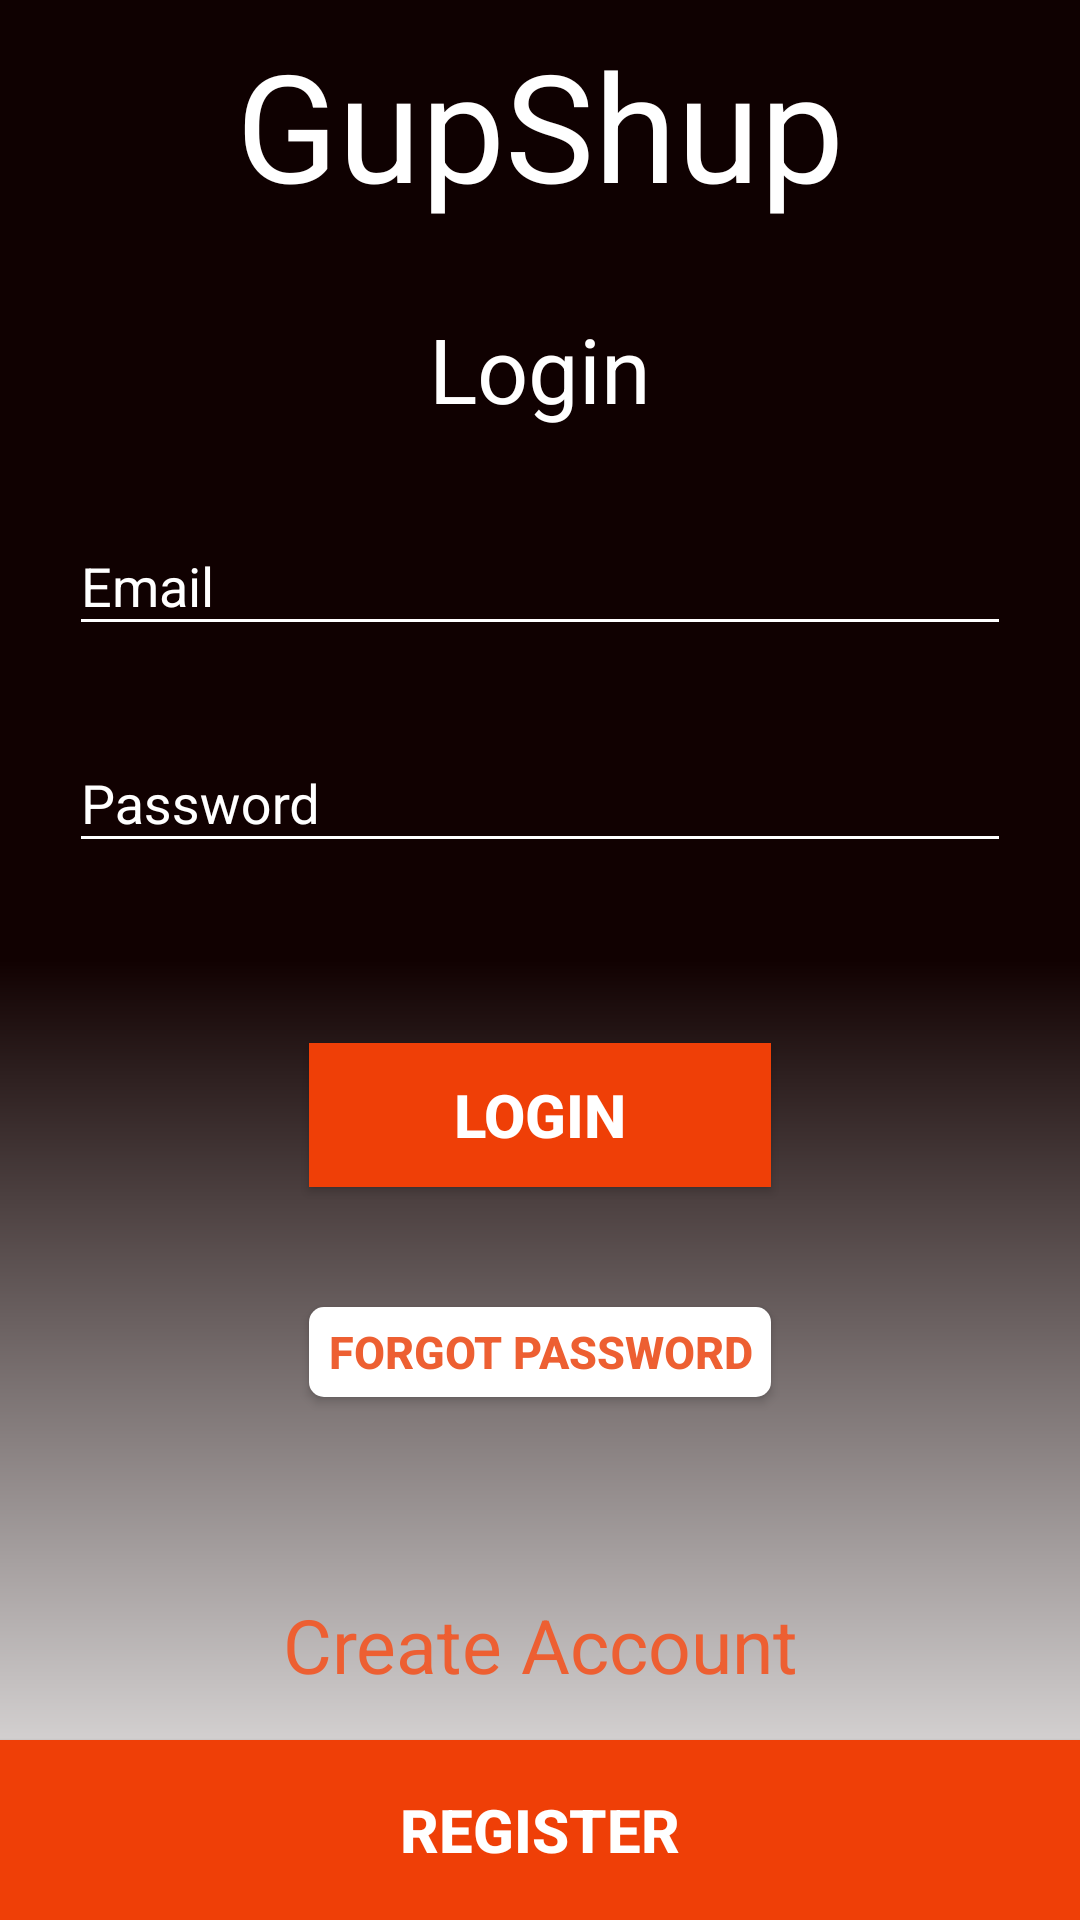

Here is an Android app screen rendered from its layout file. Give the layout XML and the strings, colors and styles it references.
<!-- AndroidManifest.xml: application theme AppTheme -->
<!-- res/layout/activity_loginm.xml -->
<?xml version="1.0" encoding="utf-8"?>
<RelativeLayout xmlns:android="http://schemas.android.com/apk/res/android"
    xmlns:app="http://schemas.android.com/apk/res-auto"
    xmlns:tools="http://schemas.android.com/tools"
    android:layout_width="match_parent"
    android:layout_height="wrap_content"
    android:background="@drawable/bmain"
    tools:context=".Loginmain">

    <TextView
        android:id="@+id/tv"
        android:layout_width="match_parent"
        android:layout_height="wrap_content"
        android:layout_marginStart="8dp"
        android:layout_marginLeft="8dp"
        android:layout_marginTop="8dp"
        android:layout_marginEnd="8dp"
        android:layout_marginRight="8dp"
        android:layout_marginBottom="8dp"
        android:gravity="center"
        android:paddingBottom="10dp"
        android:text="GupShup"
        android:textAlignment="gravity"
        android:textColor="@color/white"
        android:textSize="50dp"
        app:layout_constraintBottom_toBottomOf="parent"
        app:layout_constraintEnd_toEndOf="parent"
        app:layout_constraintStart_toStartOf="parent"
        app:layout_constraintTop_toTopOf="parent" />

    <LinearLayout
        android:id="@+id/ll"
        android:layout_width="match_parent"
        android:layout_height="wrap_content"
        android:layout_below="@id/tv"
        android:layout_marginStart="8dp"
        android:layout_marginLeft="8dp"
        android:layout_marginEnd="8dp"
        android:layout_marginRight="8dp"
        android:orientation="vertical"
        android:paddingHorizontal="15dp"
        app:layout_constraintBottom_toBottomOf="@+id/tv"
        app:layout_constraintEnd_toEndOf="@+id/tv"
        app:layout_constraintHorizontal_bias="0.0"
        app:layout_constraintStart_toStartOf="parent"
        app:layout_constraintTop_toBottomOf="parent"
        app:layout_constraintVertical_bias="0.636">

        <ScrollView
            android:layout_width="match_parent"
            android:layout_height="match_parent">

            <LinearLayout
                android:layout_width="match_parent"
                android:layout_height="match_parent"
                android:orientation="vertical">

                <TextView
                    android:layout_marginTop="10dp"
                    android:layout_width="match_parent"
                    android:layout_height="wrap_content"
                    android:text="Login"
                    android:textColor="@color/white"
                    android:textAlignment="center"
                    android:textSize="30dp"/>


                <android.support.design.widget.TextInputLayout
                    android:layout_width="match_parent"
                    android:layout_height="wrap_content"
                    android:layout_marginTop="20dp"
                    android:focusable="true"
                    android:textColorHint="@color/white">

                    <EditText
                        android:id="@+id/email"
                        android:layout_width="match_parent"
                        android:layout_height="wrap_content"
                        android:backgroundTint="@color/white"
                        android:hint="Email"
                        android:textColor="@color/white"
                        android:textColorLink="@color/white" />
                </android.support.design.widget.TextInputLayout>


                <android.support.design.widget.TextInputLayout
                    android:layout_width="match_parent"
                    android:layout_height="wrap_content"
                    android:layout_marginTop="20dp"
                    android:textColorHint="@color/white">

                    <EditText
                        android:id="@+id/password"
                        android:layout_width="match_parent"
                        android:layout_height="wrap_content"
                        android:backgroundTint="@color/white"
                        android:hint="Password"
                        android:textColor="@color/white"
                        android:textColorLink="@color/white"
                        />
                </android.support.design.widget.TextInputLayout>

                <Button
                    android:id="@+id/loginbutton"
                    android:layout_marginTop="60dp"
                    android:layout_marginBottom="30dp"
                    android:layout_width="match_parent"
                    android:layout_height="wrap_content"
                    android:background="@color/carrotdark"
                    android:text="login"
                    android:layout_marginHorizontal="80dp"
                    android:textSize="20dp"
                    android:textStyle="bold"
                    android:textColor="@color/white"
                    />
                <Button
                    android:id="@+id/forgot"
                    android:layout_marginTop="10dp"
                    android:layout_marginBottom="15dp"
                    android:layout_width="match_parent"
                    android:layout_height="30dp"
                    android:background="@drawable/buttonshape"
                    android:text="Forgot Password"
                    android:layout_marginHorizontal="80dp"
                    android:textSize="15dp"
                    android:textStyle="bold"
                    android:textColor="@color/carrot"
                    />
            </LinearLayout>
        </ScrollView>
    </LinearLayout>



    <TextView

        android:id="@+id/ca"
        android:layout_above="@id/registration"
        android:layout_width="match_parent"
        android:layout_height="wrap_content"
        android:text="Create Account"
        android:textAlignment="gravity"
        android:gravity="center"
        android:textSize="25dp"
        android:textColor="@color/carrot"/>

    <Button

        android:layout_alignParentBottom="true"
        android:id="@+id/registration"
        android:layout_width="match_parent"
        android:layout_height="60dp"
        android:layout_marginTop="15dp"
        android:background="@color/carrotdark"
        android:text="Register"
        android:textColor="@color/white"
        android:textSize="20dp"
        android:textStyle="bold" />




</RelativeLayout>
<!-- resources referenced by this layout -->
<resources>
  <color name="carrot">#ed5f32</color>
  <color name="carrotdark">#ef3f07</color>
  <color name="white">#ffffff</color>
  <!-- drawable bmain (drawable) -->
  <?xml version="1.0" encoding="utf-8"?>
  <shape xmlns:android="http://schemas.android.com/apk/res/android">
  
      <gradient
          android:startColor="#0F0101"
          android:angle="270"
          android:endColor="@color/white"
          android:centerColor="#110101"></gradient>
  
  </shape>
  <!-- drawable buttonshape (drawable) -->
  <?xml version="1.0" encoding="utf-8"?>
  <shape xmlns:android="http://schemas.android.com/apk/res/android">
  
      <solid
          android:color="@color/white"></solid>
  
      <corners
          android:radius="5dp"></corners>
  
  </shape>
  <style name="AppTheme" parent="Theme.AppCompat.Light.NoActionBar">
          
          <item name="colorPrimary">@color/carrot</item>
          <item name="colorPrimaryDark">@color/carrotdark</item>
          <item name="colorAccent">@color/colorAccent</item>
          <item name="colorControlActivated">@color/carrot</item>
          <item name="colorControlHighlight">@color/carrot</item>
      </style>
  <color name="colorAccent">#FF4081</color>
</resources>
